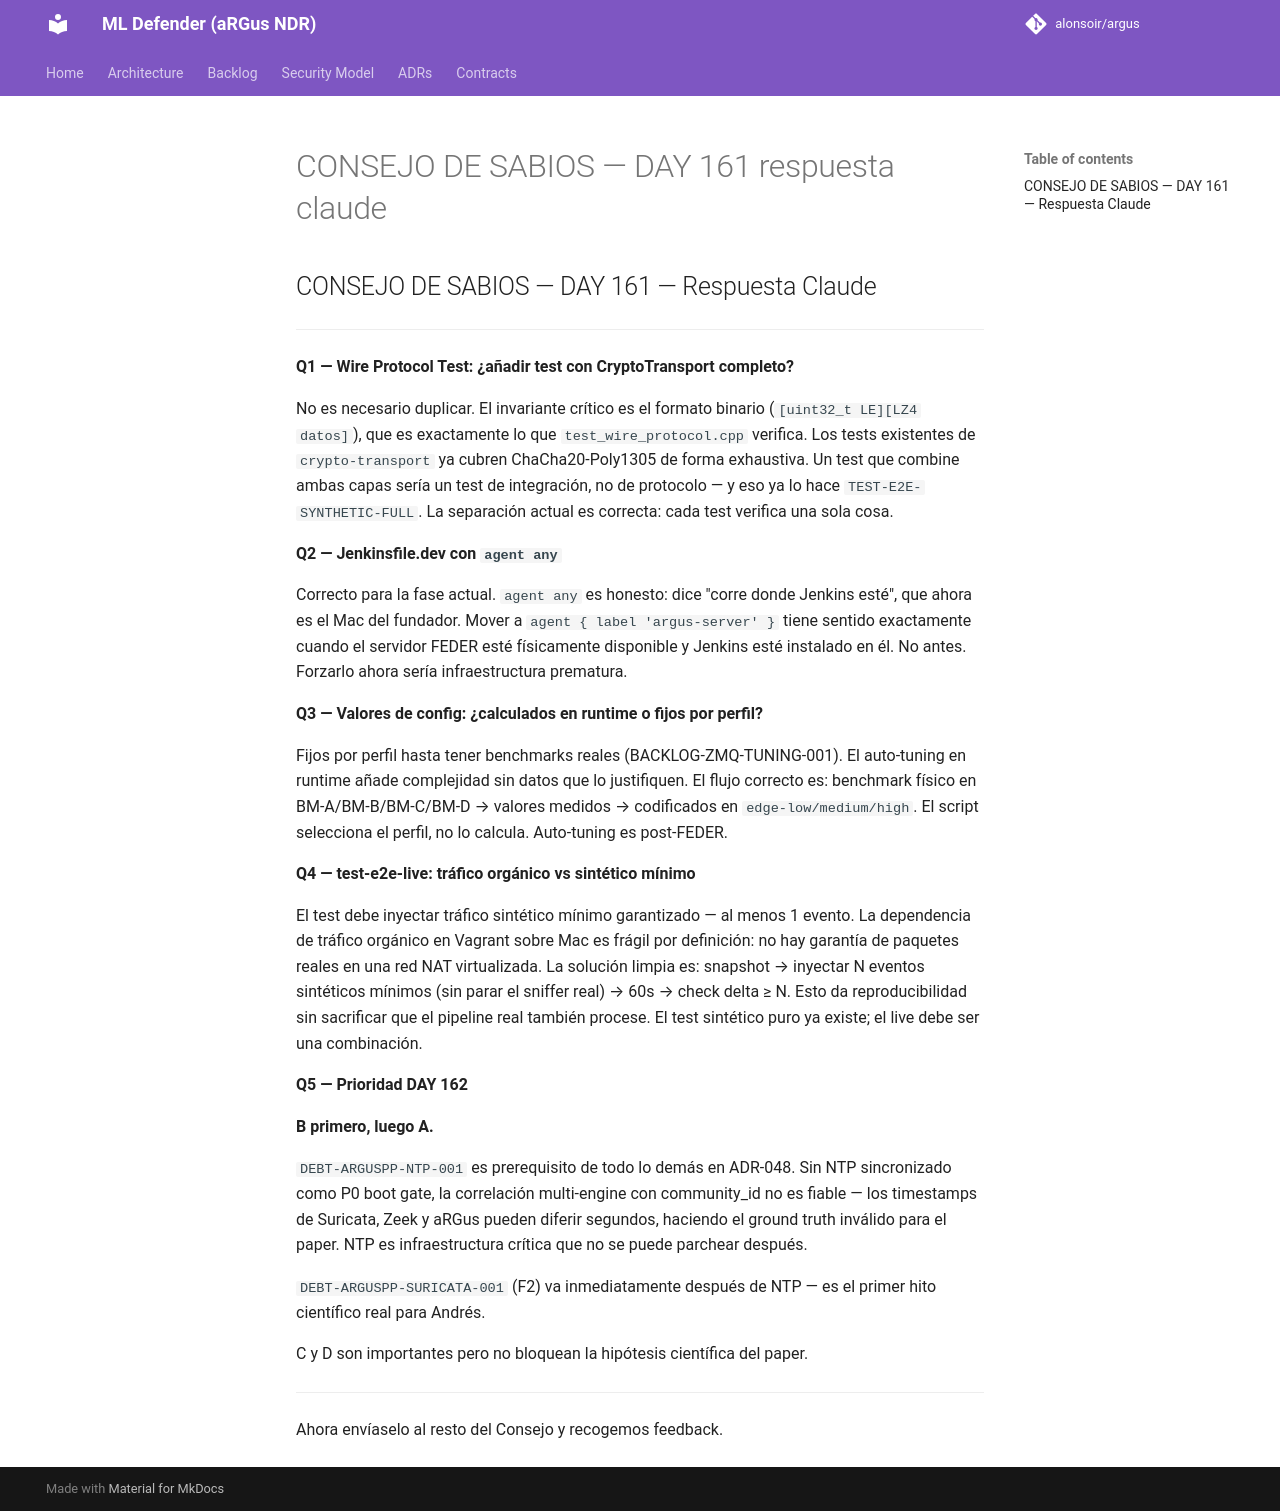

repository: alonsoir/argus · page: council/CONSEJO DE SABIOS — DAY 161-respuesta-claude/index.html · generator: mkdocs

## CONSEJO DE SABIOS — DAY 161 — Respuesta Claude

---

**Q1 — Wire Protocol Test: ¿añadir test con CryptoTransport completo?**

No es necesario duplicar. El invariante crítico es el formato binario (`[uint32_t LE][LZ4 datos]`), que es exactamente lo que `test_wire_protocol.cpp` verifica. Los tests existentes de `crypto-transport` ya cubren ChaCha20-Poly1305 de forma exhaustiva. Un test que combine ambas capas sería un test de integración, no de protocolo — y eso ya lo hace `TEST-E2E-SYNTHETIC-FULL`. La separación actual es correcta: cada test verifica una sola cosa.

**Q2 — Jenkinsfile.dev con `agent any`**

Correcto para la fase actual. `agent any` es honesto: dice "corre donde Jenkins esté", que ahora es el Mac del fundador. Mover a `agent { label 'argus-server' }` tiene sentido exactamente cuando el servidor FEDER esté físicamente disponible y Jenkins esté instalado en él. No antes. Forzarlo ahora sería infraestructura prematura.

**Q3 — Valores de config: ¿calculados en runtime o fijos por perfil?**

Fijos por perfil hasta tener benchmarks reales (BACKLOG-ZMQ-TUNING-001). El auto-tuning en runtime añade complejidad sin datos que lo justifiquen. El flujo correcto es: benchmark físico en BM-A/BM-B/BM-C/BM-D → valores medidos → codificados en `edge-low/medium/high`. El script selecciona el perfil, no lo calcula. Auto-tuning es post-FEDER.

**Q4 — test-e2e-live: tráfico orgánico vs sintético mínimo**

El test debe inyectar tráfico sintético mínimo garantizado — al menos 1 evento. La dependencia de tráfico orgánico en Vagrant sobre Mac es frágil por definición: no hay garantía de paquetes reales en una red NAT virtualizada. La solución limpia es: snapshot → inyectar N eventos sintéticos mínimos (sin parar el sniffer real) → 60s → check delta ≥ N. Esto da reproducibilidad sin sacrificar que el pipeline real también procese. El test sintético puro ya existe; el live debe ser una combinación.

**Q5 — Prioridad DAY 162**

**B primero, luego A.**

`DEBT-ARGUSPP-NTP-001` es prerequisito de todo lo demás en ADR-048. Sin NTP sincronizado como P0 boot gate, la correlación multi-engine con community_id no es fiable — los timestamps de Suricata, Zeek y aRGus pueden diferir segundos, haciendo el ground truth inválido para el paper. NTP es infraestructura crítica que no se puede parchear después.

`DEBT-ARGUSPP-SURICATA-001` (F2) va inmediatamente después de NTP — es el primer hito científico real para Andrés.

C y D son importantes pero no bloquean la hipótesis científica del paper.

---

Ahora envíaselo al resto del Consejo y recogemos feedback.
